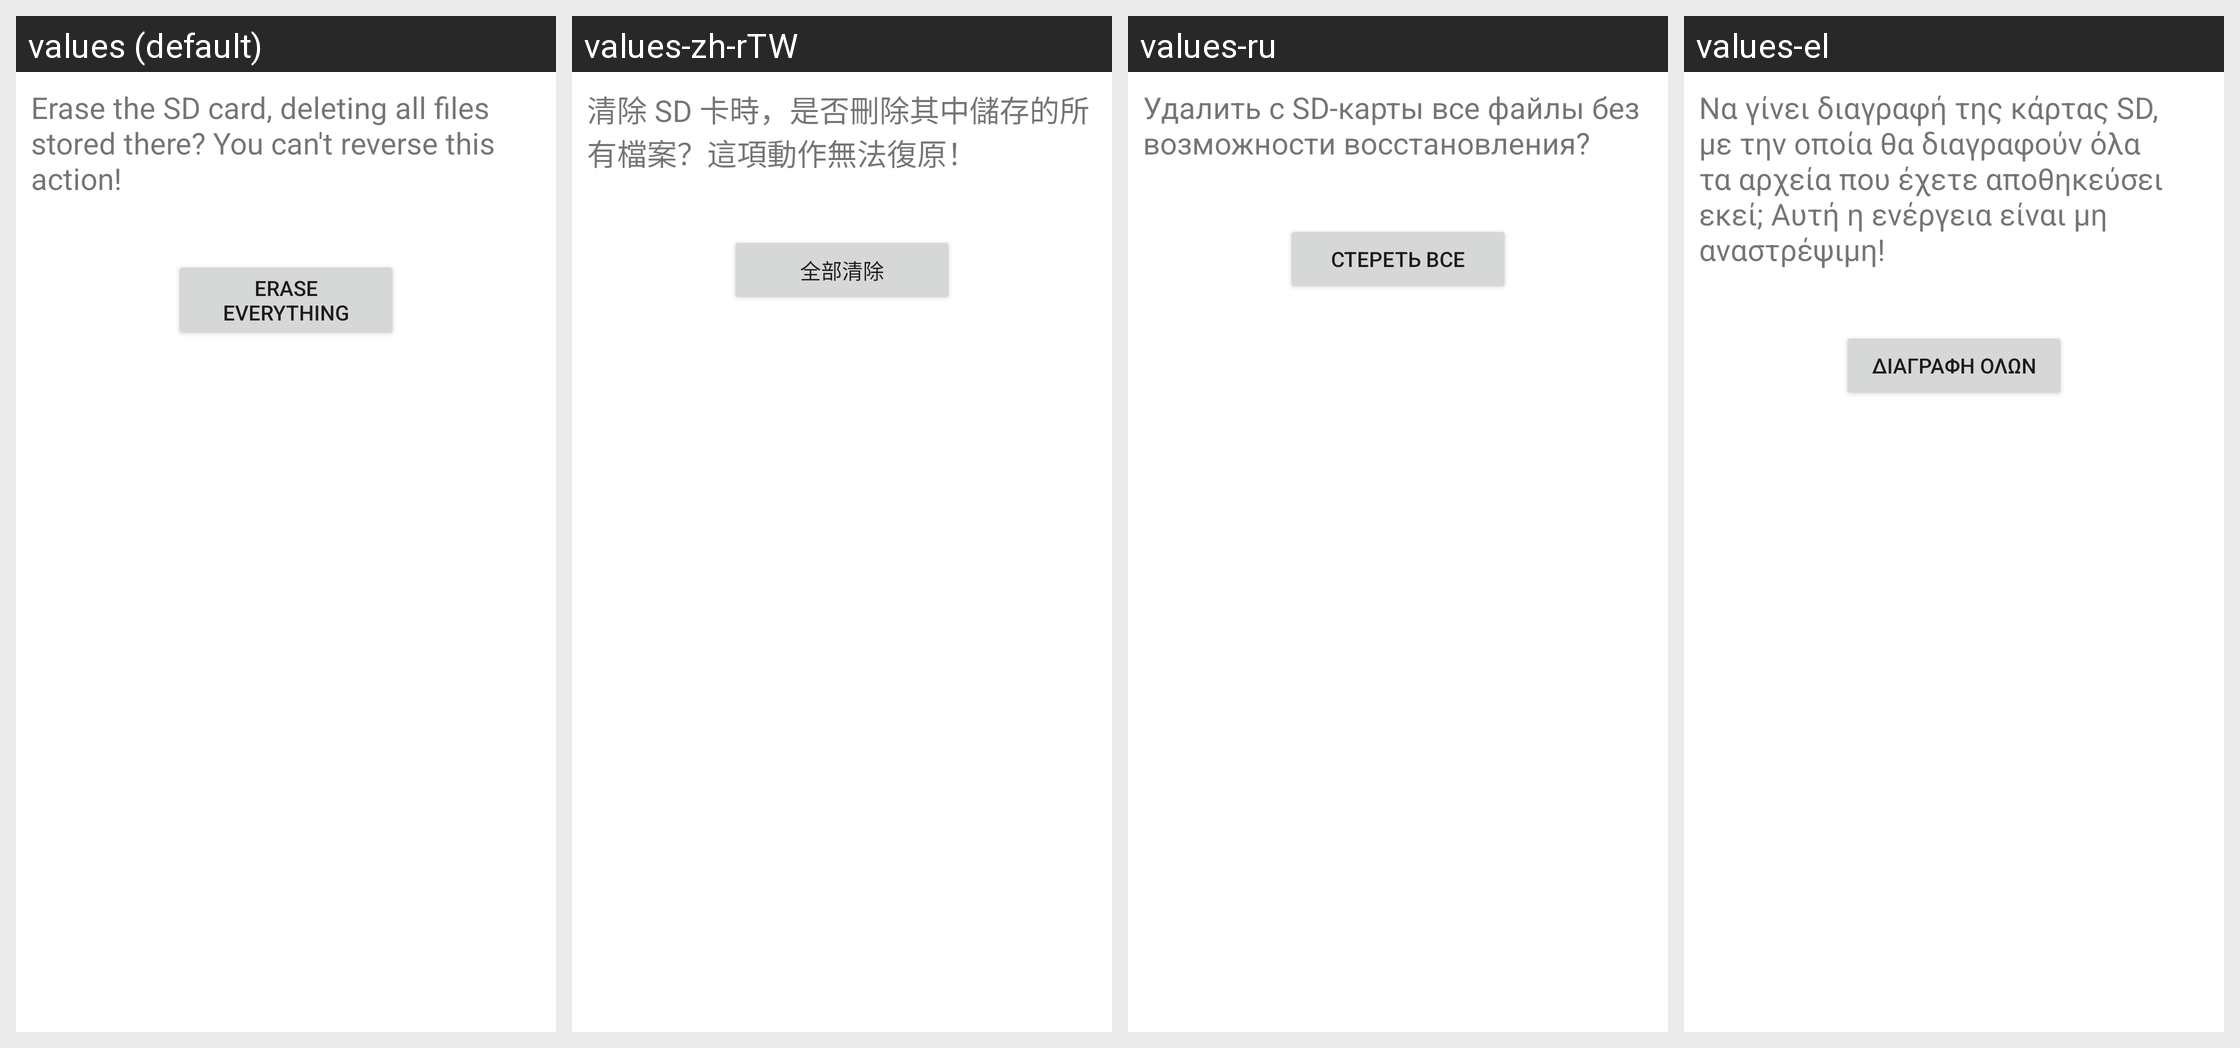

Locale-by-locale string values for the Android screen shown in this grid:
Android screen res/layout/media_format_final.xml rendered under 4 locales, left to right: values (default), values-zh-rTW, values-ru, values-el. Device: Nexus 5 (rendered at 1080×1920; each locale shown at half size, 540×960, under a caption strip naming it); theme Theme.MaterialComponents.DayNight.NoActionBar.
Other locales in the repository, not shown: values-cs, values-de, values-en-rGB, values-es, values-fa, values-fr, values-hu, values-in, values-it, values-iw, values-ko, values-ms, values-nl, values-pl, values-pt, values-pt-rPT, values-ro, values-sk, values-sl, values-tl, values-tr, values-vi, values-zh-rCN.
Strings drawn on this screen, with the default value and each locale's value (text and hints the layout hard-codes, and strings that could not be matched under every locale, appear in the picture but are not listed):

media_format_final_desc
  values: Erase the SD card, deleting all files stored there? You can't reverse this action!
  values-zh-rTW: 清除 SD 卡時，是否刪除其中儲存的所有檔案？這項動作無法復原！
  values-ru: Удалить с SD-карты все файлы без возможности восстановления?
  values-el: Να γίνει διαγραφή της κάρτας SD, με την οποία θα διαγραφούν όλα τα αρχεία που έχετε αποθηκεύσει εκεί; Αυτή η ενέργεια είναι μη αναστρέψιμη!

media_format_final_button_text
  values: Erase everything
  values-zh-rTW: 全部清除
  values-ru: Стереть все
  values-el: Διαγραφή όλων
